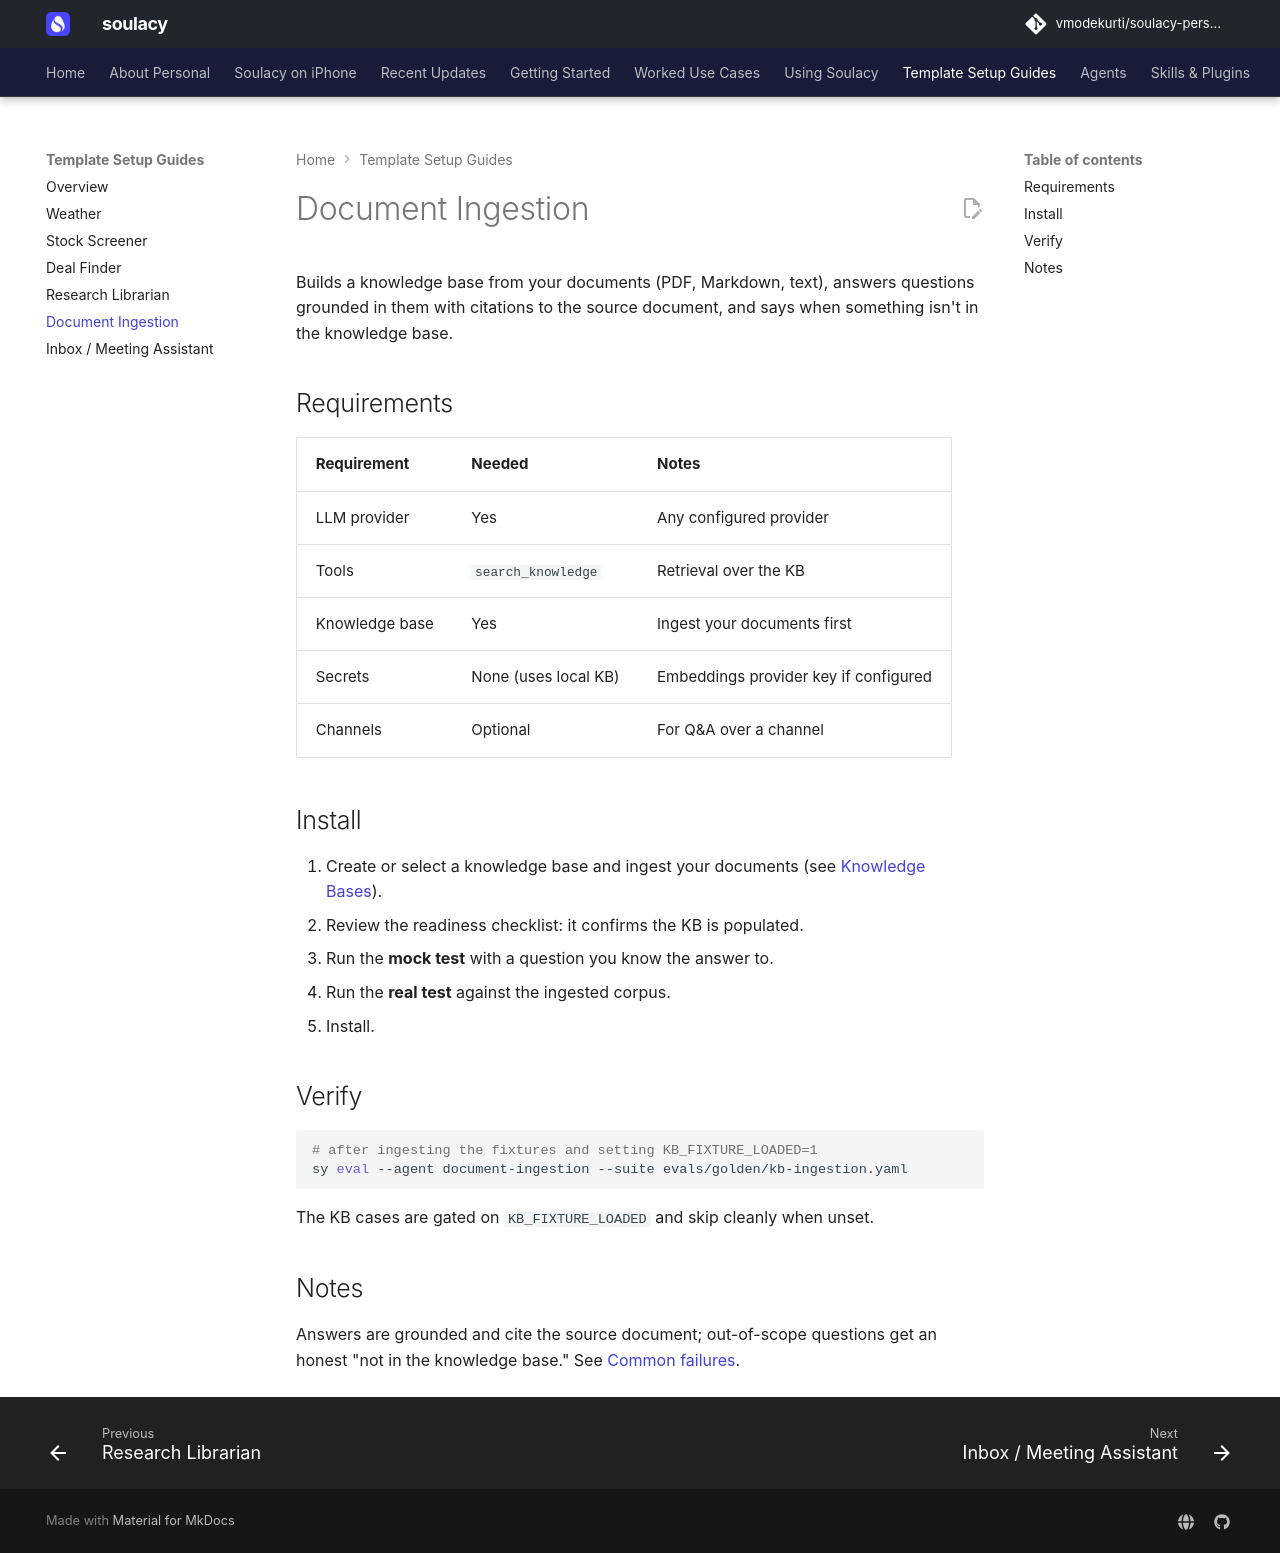

repository: vmodekurti/soulacy-personal · page: template-guides/document-ingestion/index.html · generator: mkdocs

# Document Ingestion

Builds a knowledge base from your documents (PDF, Markdown, text), answers
questions grounded in them with citations to the source document, and says when something
isn't in the knowledge base.

## Requirements

| Requirement | Needed | Notes |
| --- | --- | --- |
| LLM provider | Yes | Any configured provider |
| Tools | `search_knowledge` | Retrieval over the KB |
| Knowledge base | Yes | Ingest your documents first |
| Secrets | None (uses local KB) | Embeddings provider key if configured |
| Channels | Optional | For Q&A over a channel |

## Install

1. Create or select a knowledge base and ingest your documents (see
   [Knowledge Bases](../using/knowledge.md)).
2. Review the readiness checklist: it confirms the KB is populated.
3. Run the **mock test** with a question you know the answer to.
4. Run the **real test** against the ingested corpus.
5. Install.

## Verify

```bash
# after ingesting the fixtures and setting KB_FIXTURE_LOADED=1
sy eval --agent document-ingestion --suite evals/golden/kb-ingestion.yaml
```

The KB cases are gated on `KB_FIXTURE_LOADED` and skip cleanly when unset.

## Notes

Answers are grounded and cite the source document; out-of-scope questions get an
honest "not in the knowledge base." See
[Common failures](../troubleshooting/common-failures.md).
